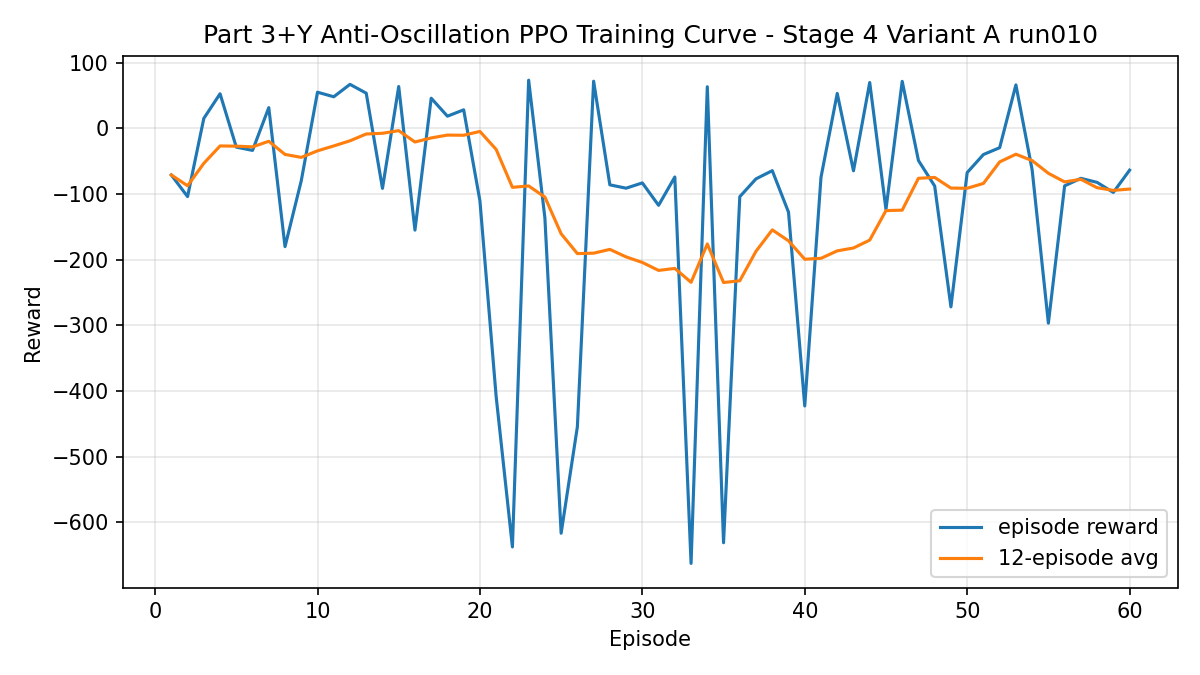

Data behind this chart, as committed beside it:
episode, reward, moving_average_reward, moving_average_window
1, -70.96, -70.96, 12
2, -103.9, -87.45, 12
3, 15.21, -53.23, 12
4, 52.77, -26.73, 12
5, -28.49, -27.08, 12
6, -33.53, -28.16, 12
7, 31.64, -19.61, 12
8, -180.2, -39.69, 12
9, -79.72, -44.13, 12
10, 55.15, -34.21, 12
11, 48.21, -26.71, 12
12, 67.11, -18.89, 12
13, 53.66, -8.509, 12
14, -91.38, -7.462, 12
15, 63.8, -3.413, 12
16, -155, -20.73, 12
17, 46.02, -14.52, 12
18, 18.6, -10.17, 12
19, 28.31, -10.45, 12
20, -110.3, -4.63, 12
21, -408.8, -32.05, 12
22, -637.8, -89.8, 12
23, 73.5, -87.69, 12
24, -136.3, -104.6, 12
25, -616.9, -160.5, 12
26, -454.7, -190.8, 12
27, 71.93, -190.1, 12
28, -86.02, -184.4, 12
29, -91.11, -195.8, 12
30, -83.06, -204.3, 12
31, -117.2, -216.4, 12
32, -74.07, -213.4, 12
33, -662.9, -234.6, 12
34, 63.48, -176.1, 12
35, -631.4, -234.9, 12
36, -104, -232.2, 12
37, -76.84, -187.2, 12
38, -64.39, -154.6, 12
39, -127.7, -171.3, 12
40, -423, -199.3, 12
41, -74.46, -198, 12
42, 53.26, -186.6, 12
43, -64.63, -182.2, 12
44, 69.94, -170.2, 12
45, -123.5, -125.3, 12
46, 71.72, -124.6, 12
47, -48.95, -76.05, 12
48, -87.85, -74.7, 12
49, -271.9, -90.95, 12
50, -67.33, -91.2, 12
51, -39.84, -83.88, 12
52, -29.43, -51.09, 12
53, 66.31, -39.36, 12
54, -63.09, -49.05, 12
55, -296.8, -68.4, 12
56, -87.56, -81.52, 12
57, -76.08, -77.57, 12
58, -82.25, -90.4, 12
59, -97.57, -94.45, 12
60, -63.64, -92.44, 12
